Photos from the image-classification dataset "data" in the GitHub repository Flaviaa4/weather_rain_mlops. Its 4 classes are: cloudy, rainy, shiny, sunrise.

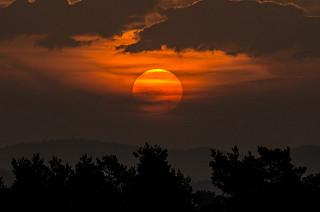
Label: sunrise

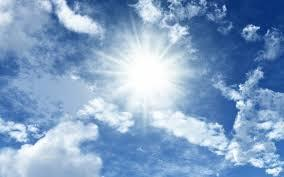
Label: shiny

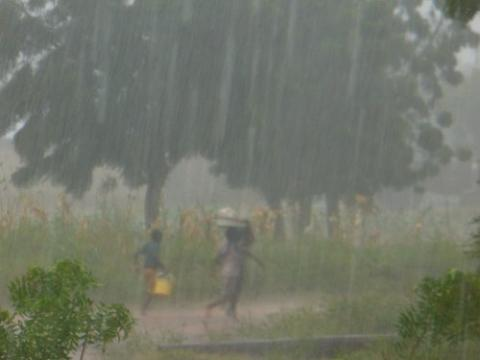
Label: rainy

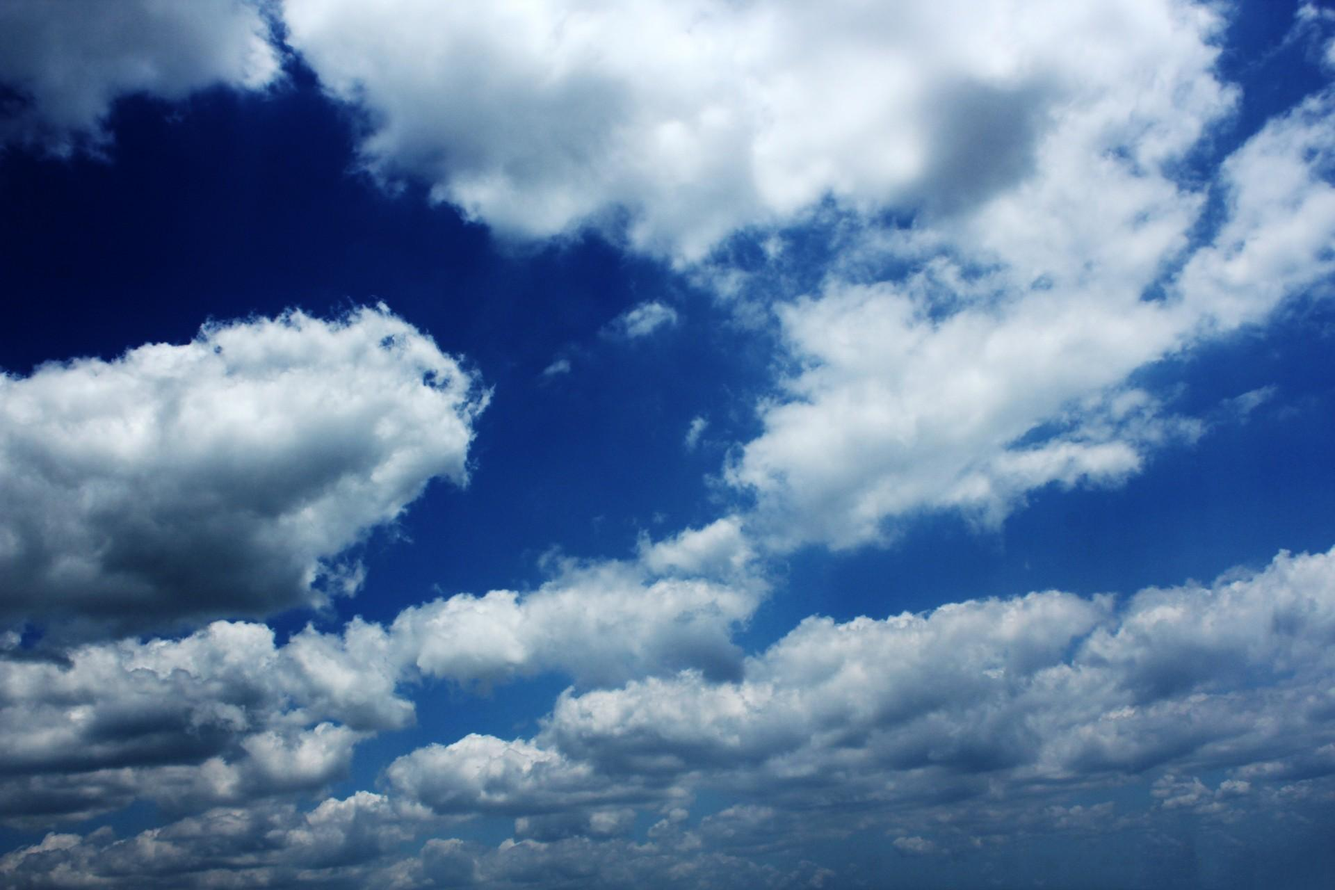
Label: cloudy

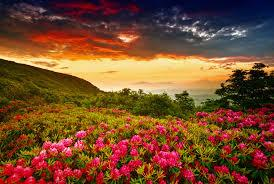
Label: sunrise

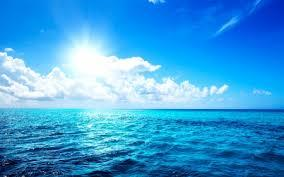
Label: shiny
